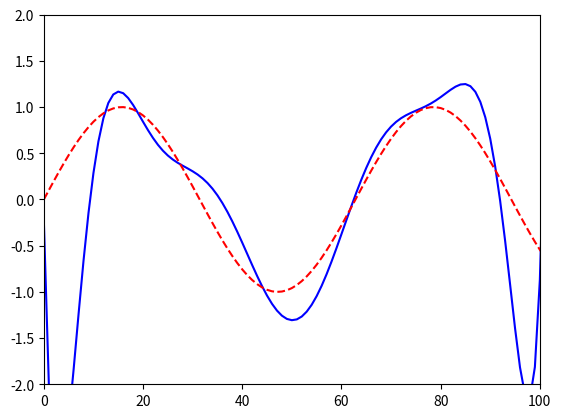

Reproduce this figure in Python.
import math
import numpy as np
import matplotlib.pyplot as plt

def draw(x):
    tt = 0
    result_value = []
    true_value = []
    while tt<10.1:
        temp_value = x[0]*(tt**10)+x[1]*(tt**9)+x[2]*(tt**8)+x[3]*(tt**7)+x[4]*(tt**6)+x[5]*(tt**5)+x[6]*(tt**4)+x[7]*(tt**3)+x[8]*(tt**2)+x[9]*tt+x[10]
        result_value.append(temp_value)
        true_value.append(math.sin(tt))
        tt += 0.1
    return result_value, true_value


t = [i for i in range(0,11)]
y = []
true_value = []

for i in t:
    noise = np.random.normal(loc=0, scale=0.2)
    y.append(math.sin(i)+noise)

t = np.array(t)
y = np.array(y)

phi = np.vander(t)
x = np.dot(np.linalg.inv(phi), y.T)

result,true_value = draw(x)

ax = plt.subplot()
plt.plot(result, color='blue')
#plt.plot(y, color='blue', marker='o')
plt.plot(true_value, color='red', linestyle='dashed')
ax.set_xlim(0.0, 100.0)
ax.set_ylim(-2.0, 2.0)
plt.show()
